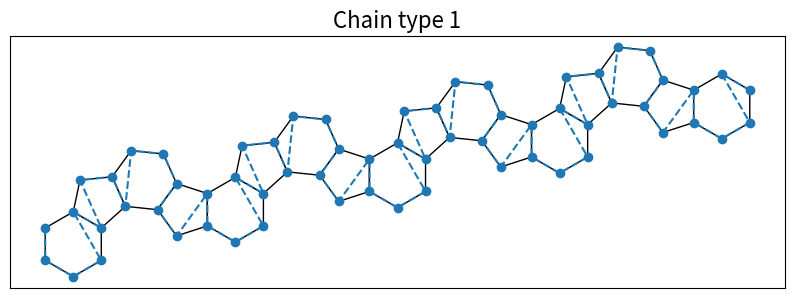
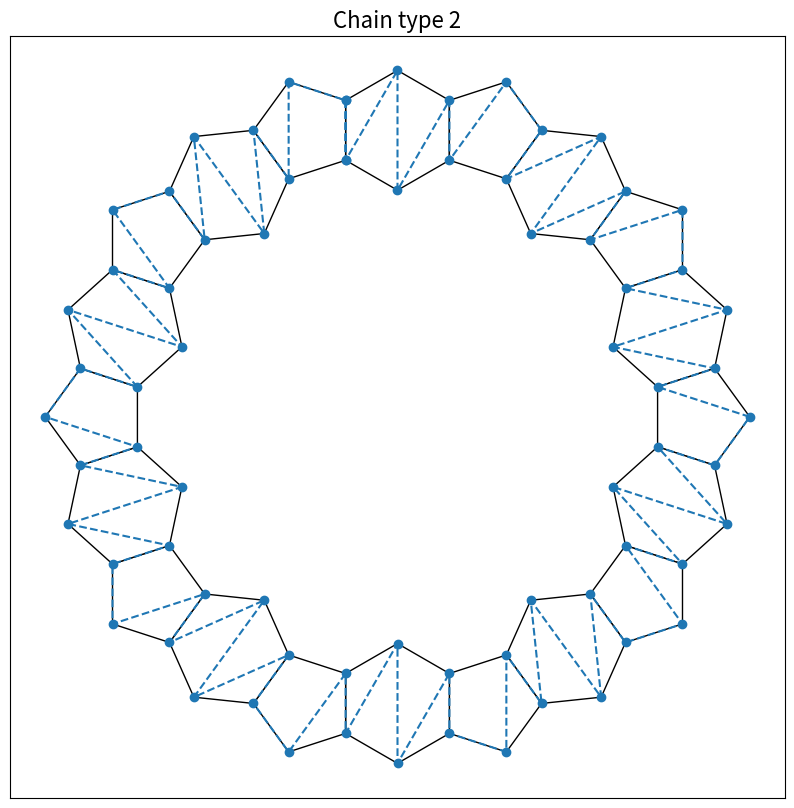
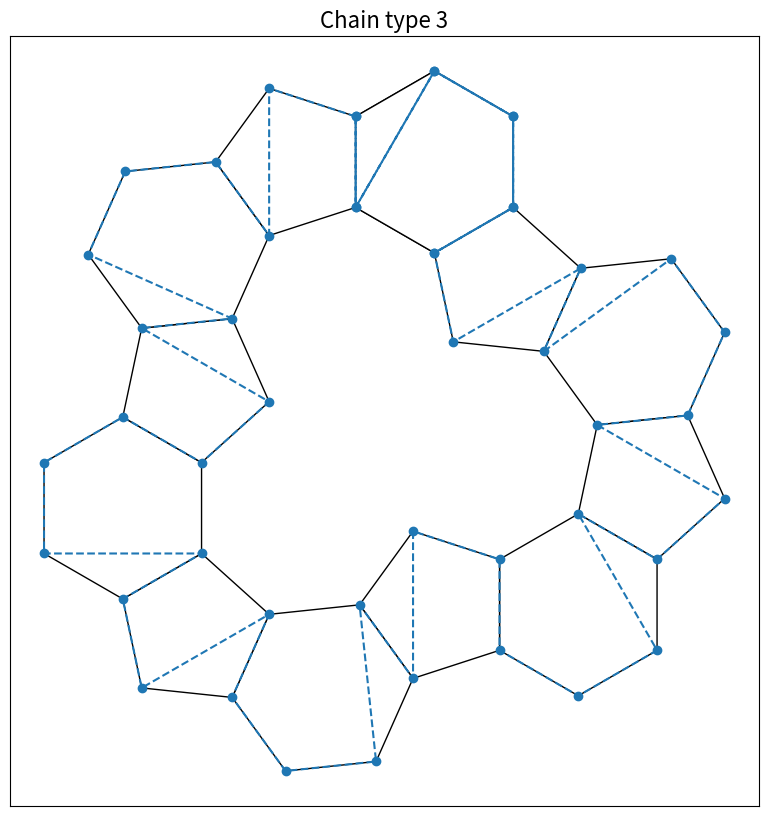
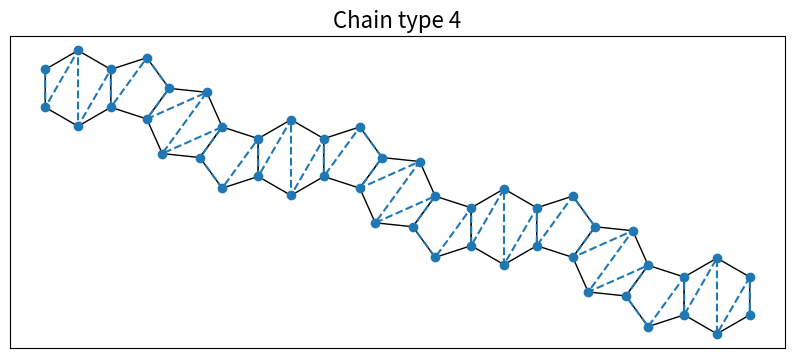
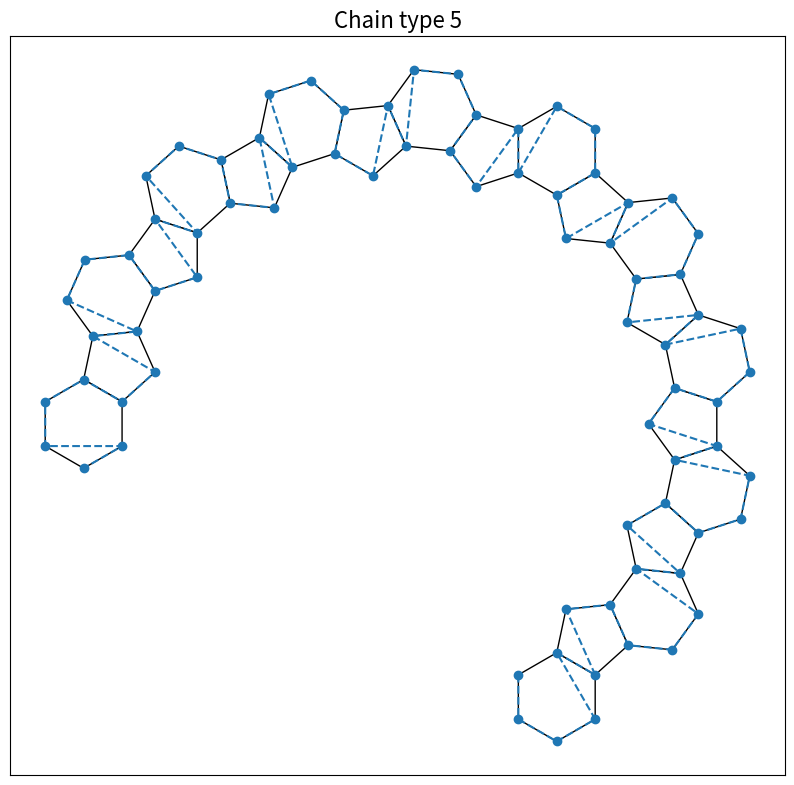
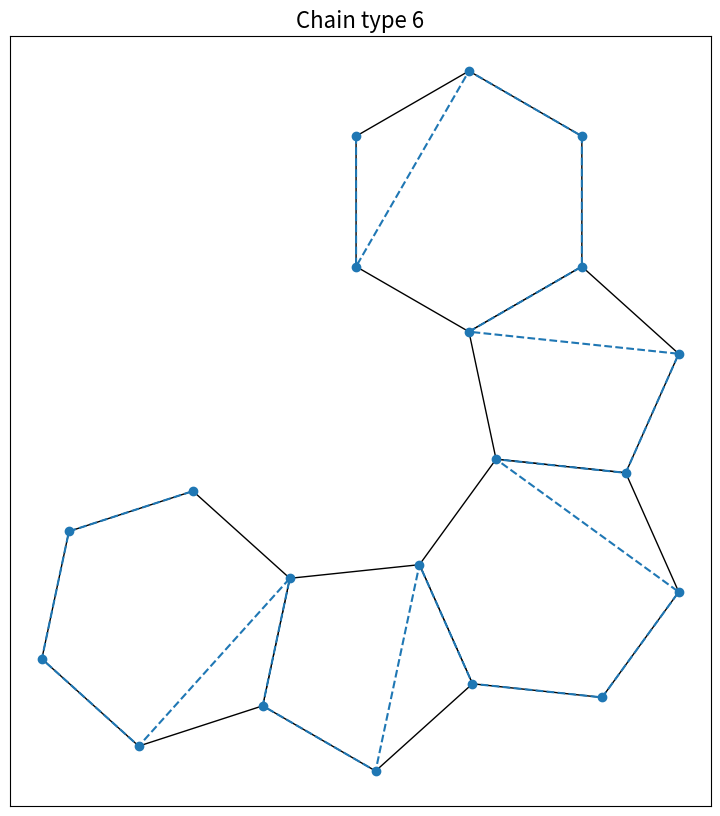

Write Python code to recreate these figures, in order.
# -*- coding: utf-8 -*-
"""
Created on Thu Feb 15 13:22:07 2024

[redacted]
"""
import numpy as np
import matplotlib.pyplot as plt
from matplotlib.patches import Polygon
import warnings
import itertools


def generate_coordinates(center_pos, angle, shape_type, connection_type, a=1):
    """
    Generates two-dimensional shapes in the specified positions and angles, as well as generating the snake
    order of the MPS. Returns the coordinates to generate the polygons and the coordinates of the MPS.

    Parameters
    ----------
    center_pos : Tuple
        Coordinates specifying the coordinate of the center of the shape.
    angle : Float
        Specifies the orientation of the polygon. 
        For hexagons, an angle of 0 has a vertex on top
        For pentagons, an angle of 0 has a vertex on top
    shape_type : string
        Specifies the type of shape: "h" for hexagon, "p" for pentagon.
    connection_type : string
        The order in which the MPS chain transverses the shape.
        Current supported connections are "h", "hup", "hdn", "pup", "pdn"
    a : Float, optional
        The length of the sides of the shape. The default is 1.

    Raises
    ------
    NameError
        Invalid connection_type was specified.

    Returns
    -------
    TYPE
        DESCRIPTION.

    """
    if shape_type == "hexagon" or shape_type == "hex" or shape_type == "h":
        shape_type = "h"
        
        coords = [
            (-np.sqrt(3)*a/2, 0.5),
            (-np.sqrt(3)*a/2, -0.5),
            (0,-a),
            (np.sqrt(3)*a/2,-0.5),
            (np.sqrt(3)*a/2,0.5),
            (0,a)
            ]
        
    elif shape_type == "pentagon" or shape_type == "pent" or shape_type == "p":
        shape_type = "p"
        
        coords = [
            (-0.25*a*(1+np.sqrt(5)), a*np.sqrt((5-np.sqrt(5))/(40))),
            (-0.5*a, -a*np.sqrt((5+2*np.sqrt(5))/(20))),
            (0.5*a, -a*np.sqrt((5+2*np.sqrt(5))/(20))),
            (0.25*a*(1+np.sqrt(5)), a*np.sqrt((5-np.sqrt(5))/(40))),
            (0, a*np.sqrt((5+np.sqrt(5))/(10)))
            ]


    #rotate around the origin first, and only then translate it to the right spot
    def rotate(point, angle):
        angle = angle/180 * np.pi
        x = np.cos(angle)*point[0]-np.sin(angle)*point[1]
        y = np.sin(angle)*point[0]+np.cos(angle)*point[1]
        return (x,y)
    def translate(point, vector):
        return (point[0]+vector[0], point[1]+vector[1])
    def permute(list,permutation):
        if len(list)!=len(permutation):
            warnings.warn("Possible shape missmatch; wrong snake order likely introduced")
        return [list[i] for i in permutation]

    
    coords_rotated = [rotate(vertex, angle=angle) for vertex in coords]
    coords_final = [translate(vertex, vector=center_pos) for vertex in coords_rotated]

    #We also require the coordinates ordered in the mps order!
    #For example the unrotated hexagon centered at the origin, has (in the "h" orientation) snake order
    #coords = [(-np.sqrt(3)*a/2, 0.5),(-np.sqrt(3)*a/2, -0.5), (0,a), (0,-a),(np.sqrt(3)*a/2,0.5),(np.sqrt(3)*a/2,-0.5)]
    h_permutation = [0,1,5,2,4,3]
    hup_permutation = [0,1,2,3,5,4]
    hdn_permutation = [0,1,5,4,3,2]
    
    pdn_permutation = [0,1,4,3,2] #NOTE THIS CHANGES WHICH ONE THE PENTAGON TIP IS, BETTER TO ADJUST SO THAT IT IS ALWAYS (0,a)!
    pup_permutation = [0,1,2,4,3]
    
    #reorder the coordinates to MPS snake order
    if connection_type =="h":
            ordering = h_permutation
    elif connection_type =="hup":
            ordering = hup_permutation
    elif connection_type =="hdn":
        ordering = hdn_permutation
    elif connection_type == "pdn":
        ordering = pdn_permutation
    elif connection_type == "pup":
        ordering = pup_permutation
    elif connection_type == "straight":
        ordering = h_permutation
    else:
        raise NameError(f'No valid snake order introduced! {connection_type}')
    

    coords_mps = permute(coords_final, ordering)

    
    return coords_final, coords_mps
    

def get_next_center_pos(previous_center, previous_angle, attach_where, type1, type2, a=1):
    """
    Gives the coordinates of the center of the next shape on the chain from the previous
    with the specified shape types and connection types

    Parameters
    ----------
    previous_center : tuple of Floats
        Coordinates of the previous center.
    previous_angle : Float
        Orientation of the previous shape.
    attach_where : String
        Specifies which edge the new shape whould be attached to.
    type1 : String
        Specifies the type of the previous shape.
    type2 : String
        Specifies the type of the next shape.
    a : Float, optional
        The length of the sides of the shapes. The default is 1.

    Raises
    ------
    NameError
        DESCRIPTION.

    Returns
    -------
    None.

    """
    dist = a/2*(np.sqrt(3)+1/(np.tan(np.deg2rad(36))))
    
    if type1=="h" and type2=="p":
        extra_rotation = np.deg2rad(60)
        if attach_where=="below":
            extra_rotation*=-1
        elif attach_where == "straight":
                extra_rotation = 0
        
    elif type1=="p" and type2=="h":
        if attach_where == "above":
            extra_rotation = np.deg2rad(54)
            
        elif attach_where == "below":
            extra_rotation = -np.deg2rad(18)
            

        else:
            raise NameError('Invalid attach location')
    else:
        raise NameError('The specified shapes cannot be attached with the given type combination')
    
    extra_rotation += np.deg2rad(previous_angle)
    x = previous_center[0]+dist*np.cos(extra_rotation)
    y = previous_center[1]+dist*np.sin(extra_rotation)
    print(x,y)
    return(x,y)


def generate_hp_chain(chaintype=1, reps=1, closinghex=True, extra_rot = 10, a=1):
    """
    Generates the chain. The returned lists have no generated polygons and the MPS
    overcounts the sites shared between shapes.
    Use shapes_to_polys() and clean_mps() to account for those.

    Parameters
    ----------
    chaintype : Int, optional
        Only chain type 1 is supported now. The default is 1.
    reps : Int, optional
        Number of times the shapes are repeated. The default is 1.
    closinghex : Bool, optional
        Specifies whether a closing hexagon should be added to the end of the chain. The default is True.
    extra_rot : Float, optional
        Rotates the entire chain by the specified amount in deg (Not implemented yet). The default is 10.
    a : Float, optional
        Length of the edges of the shapes. The default is 1.

    Returns
    -------
    shapes : list
        Coordinates of all vertices shapes of the shapes.
    mps_list : list
        Coordinates of .

    """
    if chaintype == 1:
        angles= list(np.tile([0, 42, 42-18, 42-18-78], reps))
        centers= [(0,0)]
        polys = list(np.tile(["h", "p", "h", "p"], reps))

        attach = list(np.tile(["above", "below", "below", "above"], reps))
        connections = list(np.tile(["hup", "pdn", "hdn", "pup"], reps))
        
        if closinghex:
            polys.append("h")
            angles.append(0)
            connections.append("hup")

    elif chaintype == 2:
        num_shapes = 4*reps
        angles = [-18*i for i in range(num_shapes)]
        centers= [(0,0)]
        polys = list(np.tile(["h", "p", "h", "p"], reps))
        attach = list(np.tile(["straight", "below", "straight", "below"], reps))
        connections = list(np.tile(["h", "pdn", "h", "pdn"], reps))
        
        if closinghex:
            polys.append("h")
            angles.append(angles[-1]-18)
            connections.append("h")
    
    elif chaintype == 3:
        sequence = np.tile([-78, +54, -78, -18], reps)
        angles = [0]
        num_shapes = 4*reps
        for i in range(num_shapes-1):
            angles.append(angles[-1]+sequence[i])
        
        
        centers= [(0,0)]
        
        polys = list(np.tile(["h", "p", "h", "p"], reps))
        attach = list(np.tile(["below", "above", "below", "below"], reps))
        connections = list(np.tile(["hdn", "pup", "hdn", "pdn"], reps))
        
        if closinghex:
            polys.append("h")
            angles.append(angles[-1]-18)
            connections.append("hdn")
    
    elif chaintype == 4:
        angles = list(np.tile([0, -18, -36, -36-18], reps))
        centers= [(0,0)]
        polys = list(np.tile(["h", "p", "h", "p"], reps))
        attach = list(np.tile(["straight", "below", "straight", "above"], reps))
        connections = list(np.tile(["h", "pdn", "h", "pup"], reps))
        
        if closinghex:
            polys.append("h")
            angles.append(0)
            connections.append("h")
            
            
    elif chaintype == 5:
        num_shapes = 4*reps
        sequence = np.tile([+42, -18, +42, -18], reps)
        
        angles = [0]
        for i in range(num_shapes-1):
            angles.append(angles[-1]+sequence[i])
        
        centers= [(0,0)]
        polys = list(np.tile(["h", "p", "h", "p"], reps))
        attach = list(np.tile(["above", "below", "above", "below"], reps))
        connections = list(np.tile(["hup", "pdn", "hup", "pdn"], reps))
        
        if closinghex:
            polys.append("h")
            angles.append(angles[-1]-18)
            connections.append("hup")
            
    elif chaintype == 6:
        num_shapes = 4*reps
        sequence = np.tile([-78, -18, -78, -18], reps)
        
        angles = [0]
        for i in range(num_shapes-1):
            angles.append(angles[-1]+sequence[i])
        
        centers= [(0,0)]
        polys = list(np.tile(["h", "p", "h", "p"], reps))
        attach = list(np.tile(["below", "below", "below", "below"], reps))
        connections = list(np.tile(["hdn", "pdn", "hdn", "pdn"], reps))
        
        if closinghex:
            polys.append("h")
            angles.append(angles[-1]-18)
            connections.append("hdn")
        
    else:
        print("Unsupported chain type")
    
    shapes = []
    mps_list = []
    
    shape, mps = generate_coordinates(centers[0], angles[0], polys[0], connection_type=connections[0], a=a);
    shapes.append(shape)
    mps_list.append(mps)
    
    for i in range(len(angles)-1):
        centers.append(get_next_center_pos(centers[i], angles[i], attach[i], polys[i], polys[i+1]))
        shape, mps = generate_coordinates(centers[i+1], angles[i+1], polys[i+1], connection_type=connections[i+1], a=a);
        shapes.append(shape)
        mps_list.append(mps)
        
    return shapes, mps_list


def clean_mps(mps_list, flatten=True, to_plot=True):
    """
    Removes the duplicate coordinates of the MPS which represnt the same site

    Parameters
    ----------
    mps_list : list
        List of mps coordinates.
    flatten : Bool, optional
        Specifies whether the final list should be flattened or the shape-structure preserved. The default is True.

    Returns
    -------
    new_mps : list
        List of mps coordinates with no duplicates.

    """
    new_mps = []
    num_shapes = len(mps_list)
    last_reached=False
    for i, shape in enumerate(mps_list):
        if i != (num_shapes - 1):
            assert(last_reached == False), "MPS error, shape iterated over after last shape"
            new_mps.append(shape[:-2]) #remove last two (repeated) sites
        else:
            new_mps.append(shape)
            last_reached = True
            
    if flatten:
        new_mps = [x for xs in new_mps for x in xs]
    
    if to_plot:
        x=[i[0] for i in new_mps]
        y=[i[1] for i in new_mps]
        new_mps = [x,y]
    return new_mps


def shapes_to_polys(shapes, kwargs={'fc':'white', 'ec':'k'}):
    #Generates the polygons from the shape lists
    #Use sx.add_patch() to add these to axis ax
    polys = []
    for s in shapes:
        polys.append(Polygon(s, **kwargs))
    return polys

    

def generate_chain(chaintype=1, reps=1, closinghex=True, extra_rot = 10, a=1, flatten=True, kwargs={'fc':'white', 'ec':'k'}):
    #Generates the full ladder chain of type chaintype from scratch
    #Use ax.add_patch(poly) to add each element of polys to axis ax
    #Use ax.plot(*mps_clean) to plot the mps
    #Any observables can be plotted straightforwardly if they follow the mps order
    sh, mp = generate_hp_chain(chaintype=chaintype, reps=reps, closinghex=closinghex, extra_rot = extra_rot, a=a)
    polys = shapes_to_polys(sh, kwargs=kwargs)
    mps_clean = clean_mps(mp, flatten=flatten, to_plot=True)
    return polys, mps_clean


def get_midpoint(a, b):
    x = 0.5*(a[0]+b[0])
    y = 0.5*(a[1]+b[1])
    return (x,y)

def generate_edge_coordinates(mps, a):
    midpoints = []
    for combination in itertools.combinations(mps, 2):
        p1 = combination[0]
        p2 = combination[1]
        if np.sqrt((p2[0]-p1[0])**2+(p2[1]-p1[1])**2)<(1.01*a):
            midpoints.append(get_midpoint(p1, p2))
    return midpoints

def generate_mps_bond_coordinates(mps, site1, site2):
    return get_midpoint(mps[site1], mps[site2])

def generate_lattice_bonds(geometry):
    #Takes something like ["h", "pup"]
    
    bonds_hex = [(1,2), 2, 2, 2]
    bonds_pentdn = [(1,2), 3, 1] #down means the next hex goes below, ie, the free vertex is up!
    bonds_pentup = [(1,3), 1, 2]
    bonds_hexdn = [(1,2), 4, 1, 1]
    bonds_hexup = [(1,4), 1, 1, 2]
    bonds_close = [1] #These always close with 1, unless system is periodic, in that case we should work with a size n-1 unit cell! And end with (-(N-2), -(N-2))

    
    def symtobond(sym):
        if sym == "h":
            return bonds_hex
        elif sym == "pup":
            return bonds_pentup
        elif sym == "pdn":
            return bonds_pentdn
        elif sym == "c":
            return bonds_close  
        elif sym == "hup":
            return bonds_hexup  
        elif sym == "hdn":
            return bonds_hexdn  


    """
    periodic_bonds = []
    

    N_shapes = length(geometry)
    N_sites_period =  
    for char in geometry
        if char == "h"
            append!(periodic_bonds, bonds_hex)
        else if char == "p↑"
            append!()
        elseif char

    end
    """

    #bonds = [symtobond(sym); for sym in geometry]
    #GENERATE (NON-PERIODIC) BONDS
    bonds = []
    for g in geometry:
        print("g:", g)
        bonds = [*bonds, *symtobond(g)]
        print(bonds)
    

    if geometry[-1] != "c":
        bonds = [*bonds, *bonds_close]
    
    #@assert length(bonds)==N_sites Not true, it will have at least one less!
    return bonds

def generate_lattice_from_bonds(bonds):
    lat = []
    bond_counter = 1
    
    def makeiterable(x):
        if type(x) == int:
            return list([x])
        else:
            return x
    for i in range(len(bonds)):
        for j in makeiterable(bonds[i]):
            print("Adding bond from site i=", i, " to i+", j,"=",i+j)
            #j tells us how many sites ahead we should connect to from i
            #for example, for a single hexagon in ring-snake configuration we would have bonds = [(1,2),(2),(2),(2),(1)]
            lat.append((i, i+j)) #no coordinates for now. sites_list[i]..., sites_list[i+2]..., "")
            #println(lat[bond_counter])
            bond_counter+=1
            print(bond_counter)

    return lat





test = True

if test:
    print("Testing all available chain types...")
    chaintypes = [i for i in range(1,7)]
    reps = [4, 5, 3, 3, 5, 1]
    closinghex = [True, False, True, True, True, True]
    for i in range(6):
        
        p, m = generate_chain(chaintype=chaintypes[i], reps=reps[i], closinghex=closinghex[i])
        
        
        fig, ax = plt.subplots(figsize=(10,10))
    
        ax.plot(*m, ls="--", marker="o")
        for j,s in enumerate(p):
            ax.add_patch(s)
    
        ax.xaxis.set_visible(False)
        ax.yaxis.set_visible(False)
        ax.set_title(f"Chain type {i+1}", fontsize=16)

        ax.set_aspect('equal', adjustable='box')



"""
#Use this by calling: polys, mps = generate_chain(chaintype, reps, closinghex).
Then simply
for i in polys:
    ax.add_patch(polys[i]) 
draws the shapes on axes object ax,
ax.plot(*mps) 
plots the mps chain on top.



one can use geometries such as
geometry = ["hup", "pdn", "hdn", "pup", "hup"]
(for chain type 1)
to generate the coordinates of the lattice bonds:
bonds = generate_lattice_bonds(geometry)
lat = generate_lattice_from_bonds(bonds)
The index tuples in lat can be used in conjuction to the MPS to plot objects on the midpoint of the bonds.

"""
